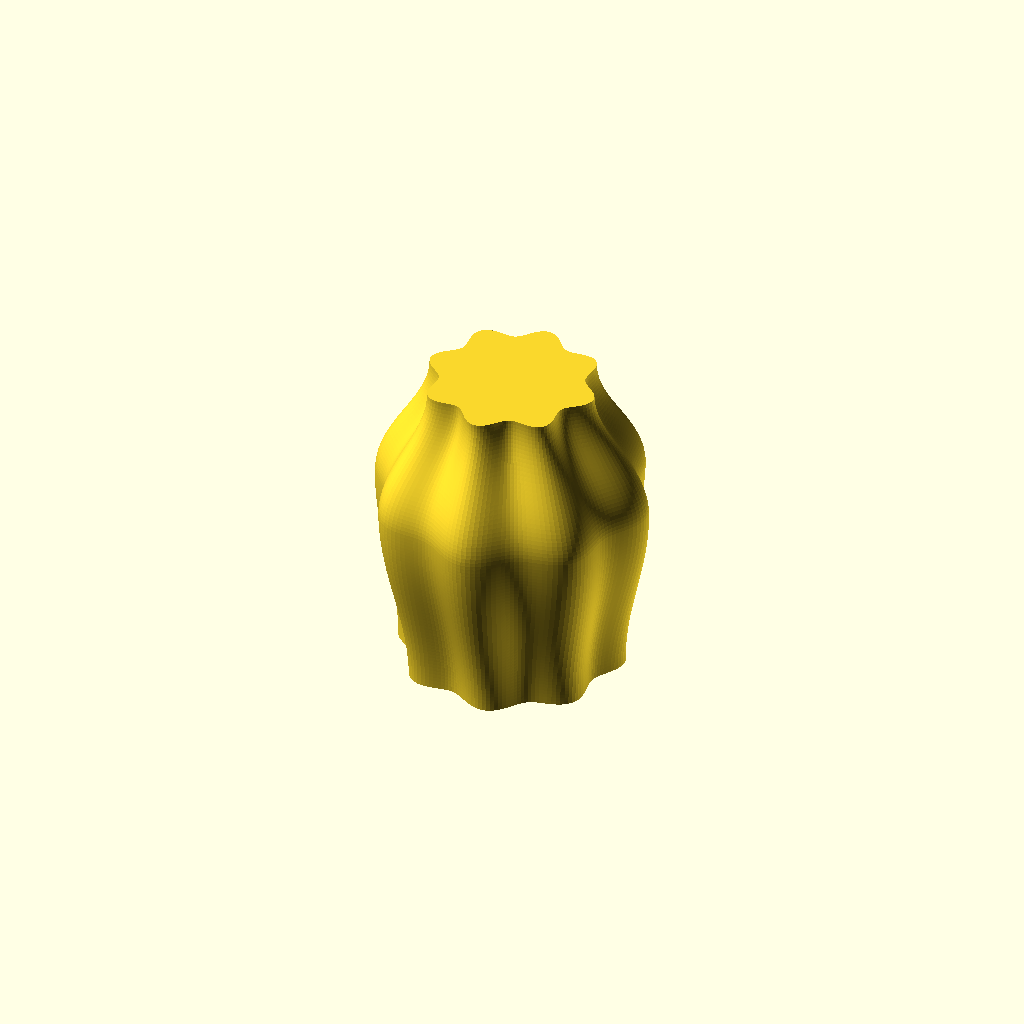
Cell 1: rendered with the file's own defaults.
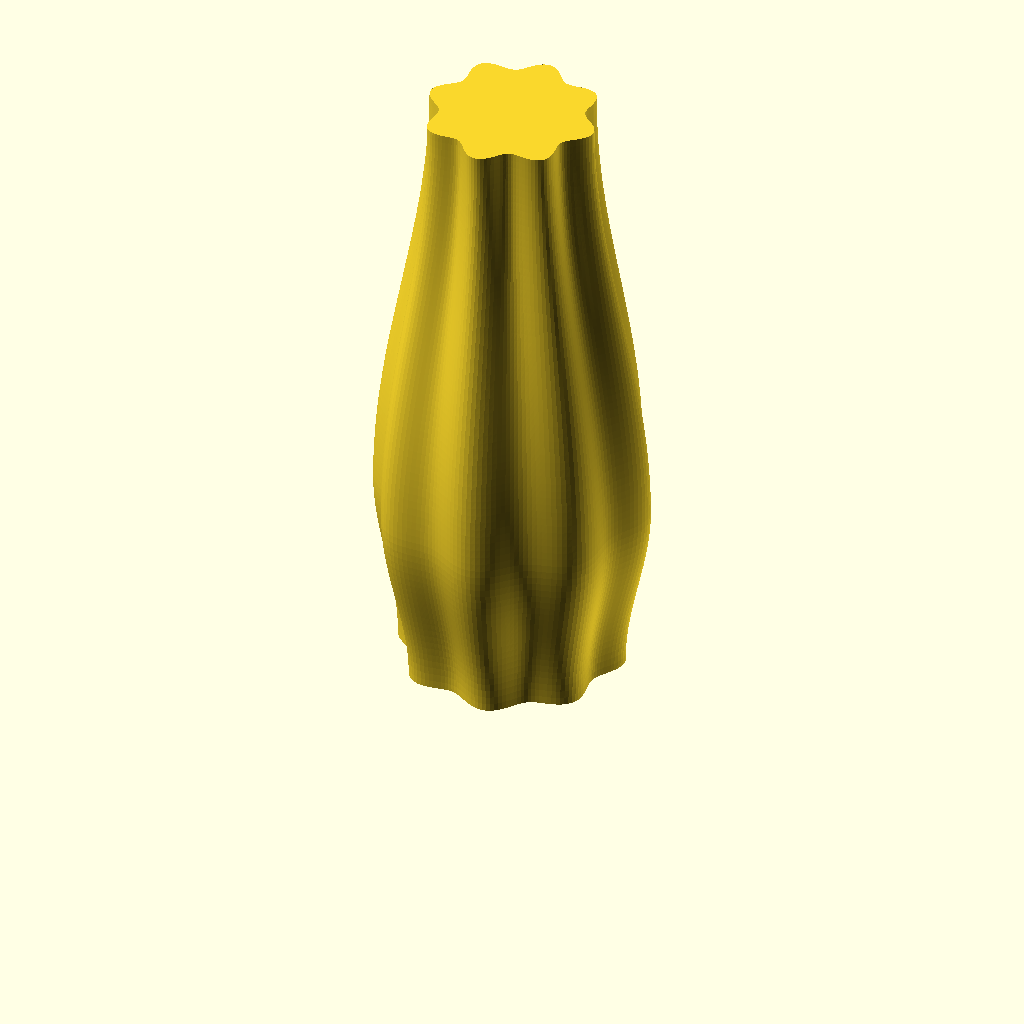
Cell 2 — hoehe set to 240, the other parameters unchanged.
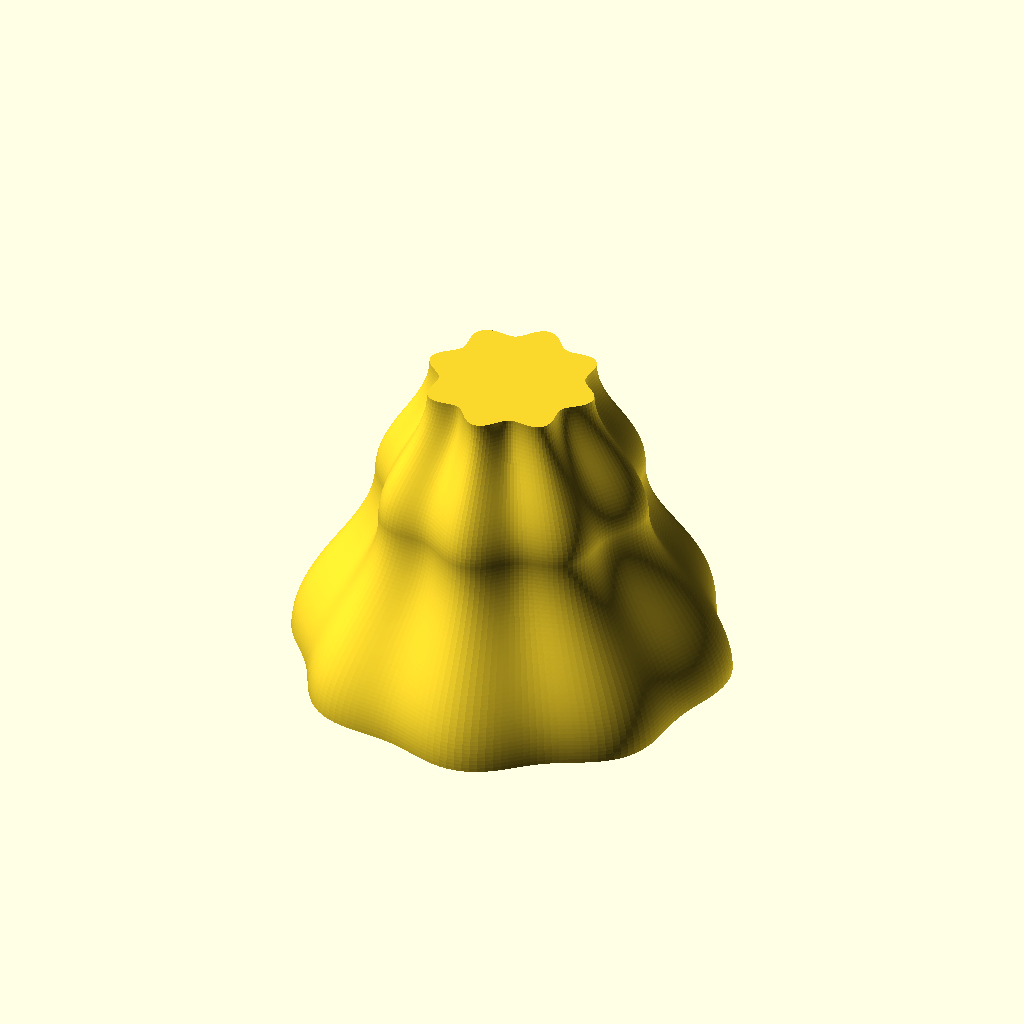
Cell 3 — durchmesser_boden set to 160, the other parameters unchanged.
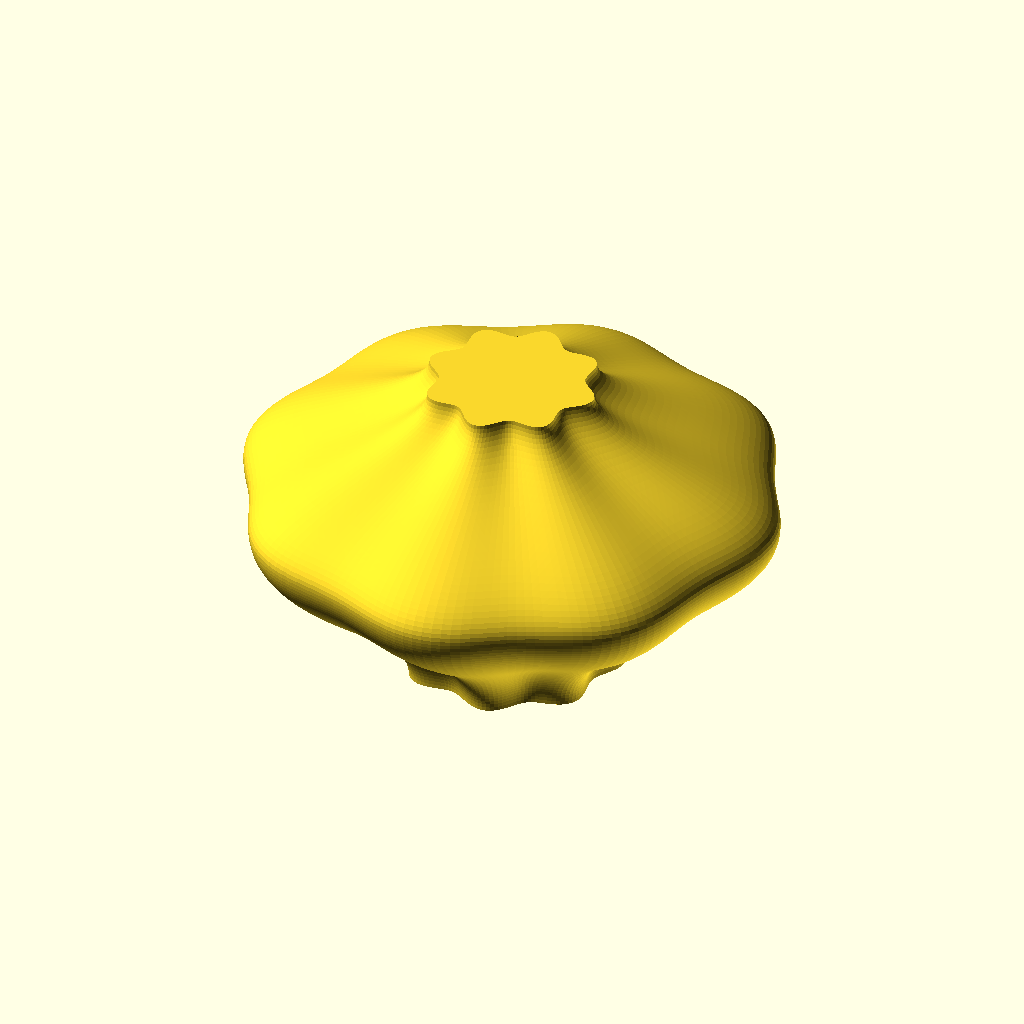
Cell 4: durchmesser_bauch = 200 (everything else at default).
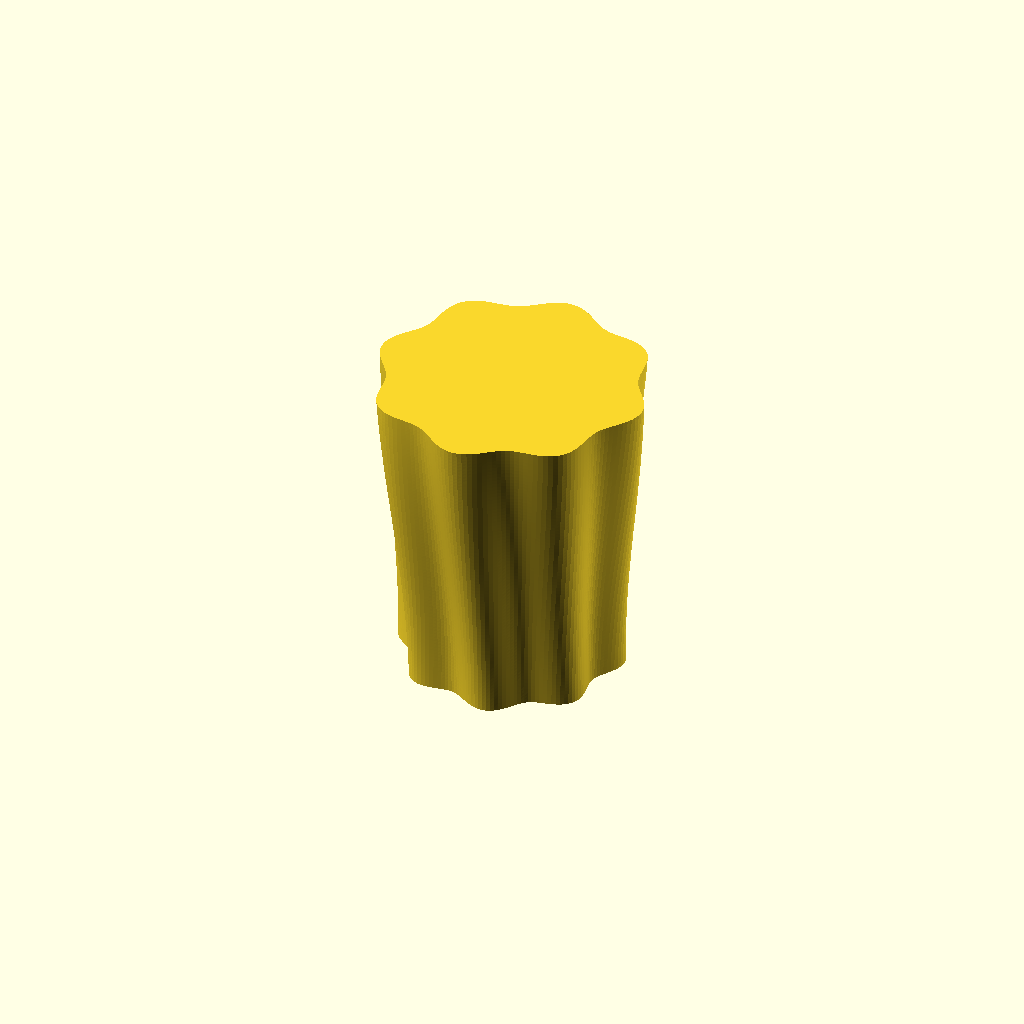
Cell 5: the same model with hoehe_bauch = 140.
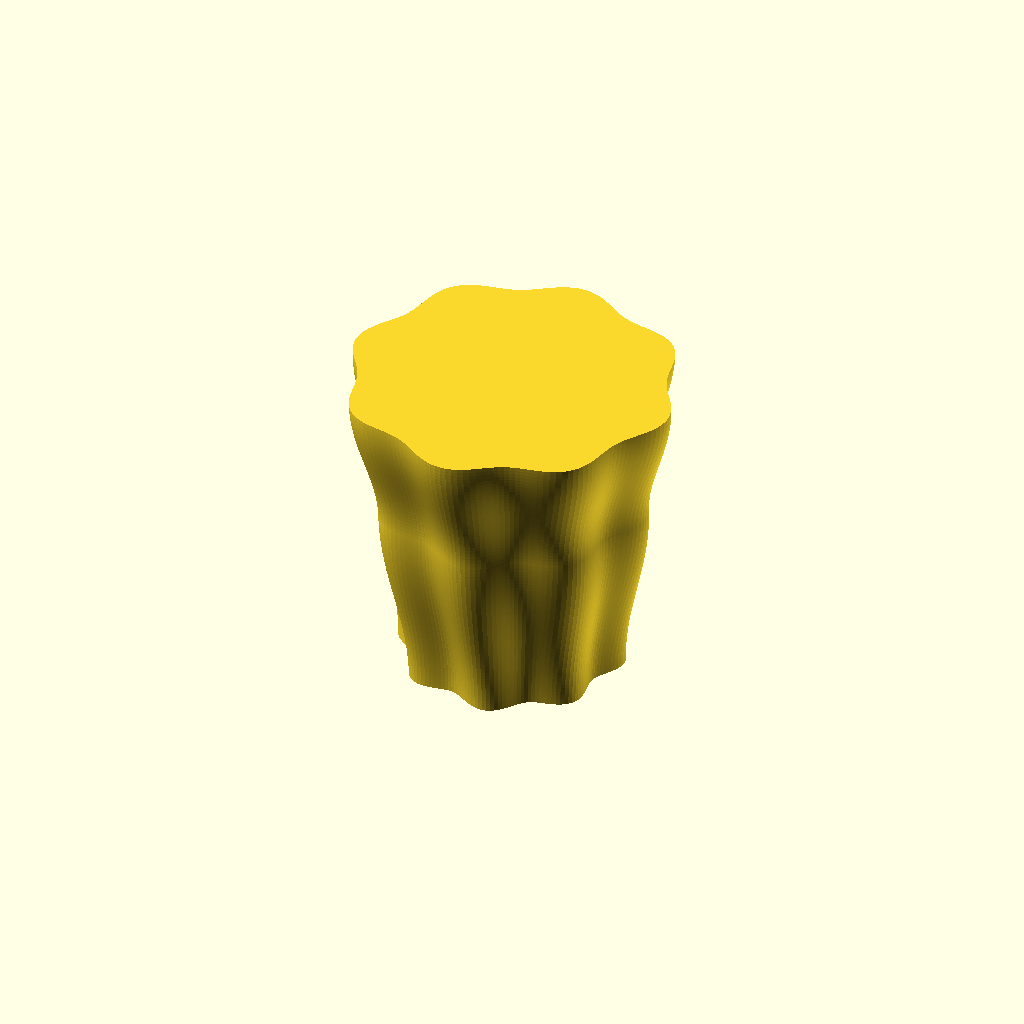
Cell 6: durchmesser_oben = 120 (everything else at default).
One fixed orthographic camera (rotation 55°, 0°, 25°; colour scheme Cornfield) for every cell.
Source of the model, modell/vase.scad:
// Vase fuer den Keramikdruck im Spiralvasenmodus.
// Geschlossener Volumenkoerper ohne Innenraum, die Wand macht der Slicer.
// Alle Masse in Millimetern. Nur die Werte in diesem Block aendern,
// dann F6 (Rendern) und als STL exportieren.

hoehe             = 120;   // Gesamthoehe
durchmesser_boden =  80;   // Durchmesser am Boden
durchmesser_bauch = 100;   // groesster Durchmesser
hoehe_bauch       =  70;   // Hoehe, auf der der Bauch liegt
durchmesser_oben  =  60;   // Durchmesser der Oeffnung oben
wellen            =   8;   // Anzahl Wellen rund um die Vase (0 = glatt)
wellen_tiefe      =   3;   // Tiefe der Wellen in mm
verdrehung        =  90;   // Drehung der Wellen von unten nach oben in Grad (0 = gerade)

// Feinheit, normalerweise nicht aendern
segmente  = 180;   // Punkte pro Ring (rundherum)
schichten =  80;   // Ringe von unten nach oben

// ---------------------------------------------------------------- Form

// Radius auf der Hoehe z: weicher Uebergang Boden, Bauch, Oeffnung
function radius(z) =
    z < hoehe_bauch
        ? durchmesser_boden / 2 + (durchmesser_bauch - durchmesser_boden) / 2 * (1 - cos(180 * z / hoehe_bauch)) / 2
        : durchmesser_bauch / 2 + (durchmesser_oben - durchmesser_bauch) / 2 * (1 - cos(180 * (z - hoehe_bauch) / (hoehe - hoehe_bauch))) / 2;

// Ein Punkt der Oberflaeche: Ring i (Hoehe), Punkt j (Winkel), mit Wellen und Verdrehung
function punkt(i, j) =
    let (z = hoehe * i / schichten,
         winkel = 360 * j / segmente,
         r = radius(z) + wellen_tiefe * sin(wellen * winkel + verdrehung * z / hoehe))
    [r * cos(winkel), r * sin(winkel), z];

function index(i, j) = i * segmente + (j % segmente);

punkte = [for (i = [0 : schichten]) for (j = [0 : segmente - 1]) punkt(i, j)];
seiten = [for (i = [0 : schichten - 1]) for (j = [0 : segmente - 1])
            [index(i, j), index(i + 1, j), index(i + 1, j + 1), index(i, j + 1)]];
boden  = [for (j = [0 : segmente - 1]) index(0, j)];
deckel = [for (j = [segmente - 1 : -1 : 0]) index(schichten, j)];

polyhedron(points = punkte, faces = concat([boden], seiten, [deckel]), convexity = 10);
Customizer parameters (derived from the source; name, type, default, range or options):
hoehe: number, default 120
durchmesser_boden: number, default 80
durchmesser_bauch: number, default 100
hoehe_bauch: number, default 70
durchmesser_oben: number, default 60
wellen: number, default 8
wellen_tiefe: number, default 3
verdrehung: number, default 90
segmente: number, default 180
schichten: number, default 80
